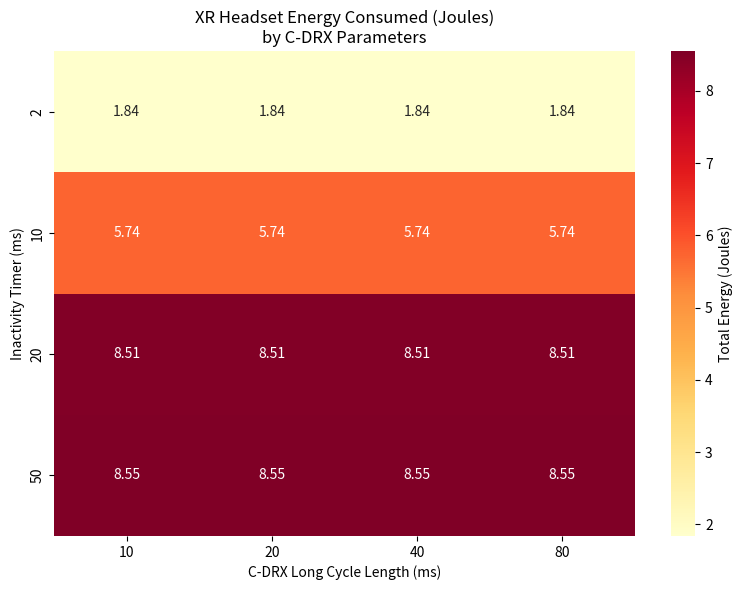
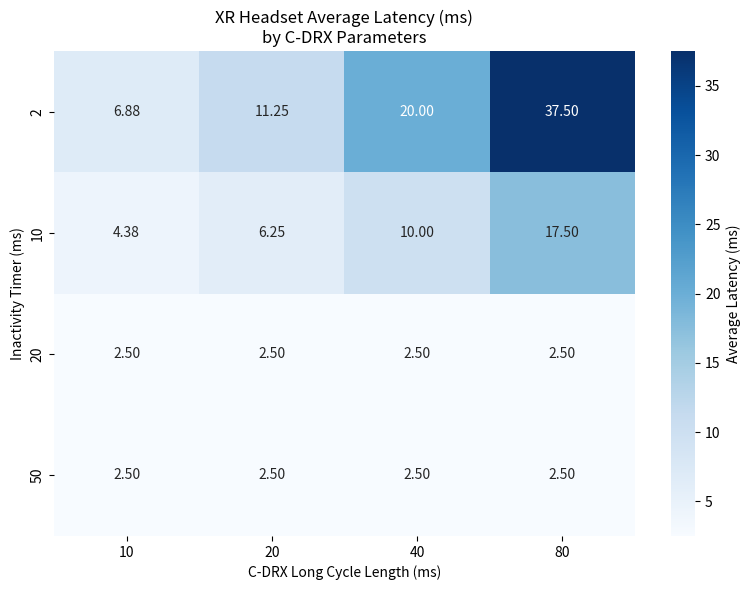

Write the Python code that produced these figures, in order.
import numpy as np
import seaborn as sns
import matplotlib.pyplot as plt

timers = [2, 10, 20, 50]
cycles = [10, 20, 40, 80]

energy_data = np.array([
    [1.84, 1.84, 1.84, 1.84],
    [5.74, 5.74, 5.74, 5.74],
    [8.51, 8.51, 8.51, 8.51],
    [8.55, 8.55, 8.55, 8.55]
])

latency_data = np.array([
    [6.88, 11.25, 20.00, 37.50],
    [4.38, 6.25, 10.00, 17.50],
    [2.50, 2.50, 2.50, 2.50],
    [2.50, 2.50, 2.50, 2.50]
])

# 1. Plot Energy
plt.figure(figsize=(8, 6))
sns.heatmap(energy_data, annot=True, fmt=".2f", xticklabels=cycles, yticklabels=timers, cmap="YlOrRd", cbar_kws={'label': 'Total Energy (Joules)'})
plt.title("XR Headset Energy Consumed (Joules)\nby C-DRX Parameters")
plt.xlabel("C-DRX Long Cycle Length (ms)")
plt.ylabel("Inactivity Timer (ms)")
plt.tight_layout()
plt.savefig("cdrx_energy_heatmap_fixed.png", dpi=300)
plt.close()

# 2. Plot Latency
plt.figure(figsize=(8, 6))
sns.heatmap(latency_data, annot=True, fmt=".2f", xticklabels=cycles, yticklabels=timers, cmap="Blues", cbar_kws={'label': 'Average Latency (ms)'})
plt.title("XR Headset Average Latency (ms)\nby C-DRX Parameters")
plt.xlabel("C-DRX Long Cycle Length (ms)")
plt.ylabel("Inactivity Timer (ms)")
plt.tight_layout()
plt.savefig("cdrx_latency_heatmap_fixed.png", dpi=300)
plt.close()

print("Success! Fixed heatmaps generated.")
